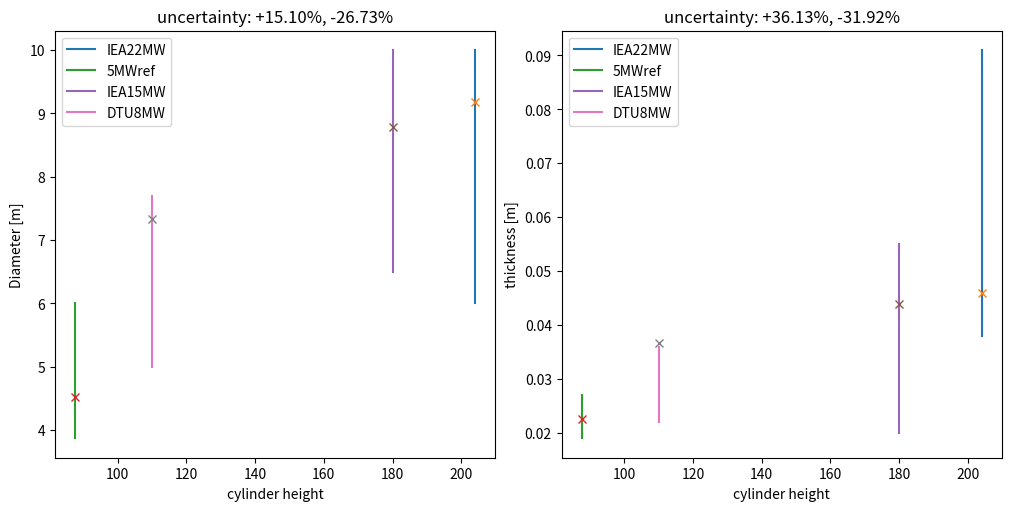

Python code for this plot:
import numpy as np
import matplotlib.pyplot as plt
from abc import ABC, abstractmethod

'''ASSUMPTIONS:
=> thin-walled: D/t >= 10
=> slenderness ratio sufficiently high (col. buckling)
=> F_drag << F_thrust
=> F_lift << F_weight
=> D/t limits manufacturability
=> foundation mass not included 
=> safety factor accounts for limited load case [cite]
=> worst case scenario: thrust force is fully transferred as shear to top of tower
=> worst case: selft weight contributed to buckling
'''


class Steel():
    def __init__(self):
        'source: [cite]'
        self.E = 190e9      #[Pa]
        self.rho = 7800     #[kg/m^3]
        self.sig_y = 340e6  #[Pa]


class Sizing(ABC):
    def __init__(self, length, material):
        '''
        :param length: cylinder length [m]
        :param material: materials object
        '''
        self.L = length
        self.mat = material
        self.g = 9.80665

    @abstractmethod
    def axial_loading_function(self):
        pass

    @abstractmethod
    def bend_loading_function(self):
        pass

    @abstractmethod
    def calc_total_mass(self, M_tower):
        pass

    def calc_area(self, t, R_out):
        '''
        :param t: wall thickness [m]
        :return: CS area
        '''
        return 2 * np.pi * R_out * t

    def calc_I(self, t, R_out):
        '''
        :param t: thickness [m]
        :param R_out: outer radius [m]
        :return: moment of inertia (thin walled)
        '''
        return np.pi * R_out ** 3 * t

    def calc_mass(self, t, R_out):
        '''
        :param t: wall thickness [m]
        :param R_out: outer radius
        :return: mass [kg]
        '''
        M = self.calc_area(t=t, R_out=R_out) * self.L * self.mat.rho
        return M

    def column_buckling(self, F_internal, Length, rt, gamma_m_buckling = 1.2, n=0.25):
        '''
        :param Length: column length buckling analysis (i.e. load application point)
        :param n: end fixity
        :return: min. radius R for column buckling
        '''
        D = (8*abs(F_internal)*Length**2*gamma_m_buckling/(np.pi**3 *self.mat.E*rt*n))**(1/4)
        R=D/2
        return R

    @staticmethod
    def stress_radius(coefs, verbose: bool):
        '''
        :param coefs:
        :param verbose:
        :return:
        '''
        roots = np.roots(p=coefs)
        R_ult_stress = np.real(roots)[np.imag(roots) == 0][0]
        if verbose:
            print(f'Im(roots)={np.imag(roots)}')
        return R_ult_stress

    def sizing_analysis(self, rt=1/200, gamma_m = 1.1, gamma_m_buckling = 1.2, gamma_T=1.5, gamma_a=1.35, verbose=False):
        '''
        :param rt: t/D ratio
        :param gamma_m: material safety factor
        :param gamma_m_buckling: buckling safety factor
        :param gamma_T: thrust force safety factor
        :param gamma_a: axial safety factor
        :param verbose: print (bool)
        :return: sizing radius, sizing thickness
        '''
        if verbose:
            print(self)
        F_axial = self.axial_loading_function()*gamma_a
        Moment = self.bend_loading_function()*gamma_T
        coefs = np.array([self.mat.sig_y-self.L*self.mat.rho*self.g*gamma_m, 0, (-F_axial*gamma_m/(4*np.pi*rt)), (-Moment*gamma_m/(2*np.pi*rt))])

        R_ult_stress = float(self.stress_radius(coefs=coefs, verbose=verbose))
        M_tower = self.calc_mass(t=2*R_ult_stress*rt, R_out=R_ult_stress)
        R_col_buckling = self.column_buckling(F_internal=F_axial+self.g*M_tower, Length=self.L, rt=rt, gamma_m_buckling=gamma_m_buckling)

        R_final = max(R_ult_stress, R_col_buckling)

        M_tower = self.calc_mass(t=2*R_final*rt, R_out=R_final)
        M_final = self.calc_total_mass(M_tower=M_tower)
        #print(self.calc_area(t=2*R_final*rt, R_out=R_final))
        if verbose:
            print(f'D={2*R_final:.2f} R={R_final:.2f} R_str={R_ult_stress:.2f} R_buckl={R_col_buckling:.2f} '
                  f'M={M_final/1000:.2f} Mtower={M_tower/1000:.2f} t={rt*2*R_final:.4f}\n')
        return R_final, 2*R_final*rt, M_final


class SingleTower(Sizing):
    def __init__(self, length, material, M_truss, sum_M_RNA, F_T, F_L = 0, F_D = 0):
        '''
        :param length: [m]
        :param material: object
        :param M_truss: [kg]
        :param sum_M_RNA: total RNA mass, all rotors [kg]
        :param F_T: average thrust force
        '''
        super().__init__(length=length, material=material)
        self.M_truss = M_truss
        self.sum_M_RNA = sum_M_RNA
        self.F_T = F_T
        self.F_L = F_L
        self.F_D = F_D

    def __str__(self):
        return f'(i) Tower+Truss: L={self.L:.2f}'

    def axial_loading_function(self):
        '''
        :return: max internal axial force EXCLUDING SELF WEIGHT
        '''
        W_top = self.g * (self.M_truss + self.sum_M_RNA)
        return W_top

    def bend_loading_function(self):
        '''
        :return: max internal bending moment
        '''

        M = (self.F_T) * self.L + self.F_L * 25  + self.F_D*(self.L+350/2)
        return M

    def calc_total_mass(self, M_tower):
        '''
        :param M_tower: mass [kg] of a single tower
        :return: total concept mass
        '''
        return M_tower + self.M_truss


class Platform(Sizing):
    def __init__(self, length, material, M_truss, sum_M_RNA, F_T, r_platform, h_truss):
        '''
        :param length: [m]
        :param material: object
        :param M_truss: [kg]
        :param sum_M_RNA: total RNA mass, all rotors [kg]
        :param F_T: average total thrust force [N]
        '''
        super().__init__(length=length, material=material)
        self.M_truss = M_truss
        self.sum_M_RNA = sum_M_RNA
        self.F_T = F_T
        self.r_platform = r_platform
        self.h_truss = h_truss
        self.M_platform = self.mass_platform()

    def __str__(self):
        return f'(ii) Platform+Truss: L={self.L:.2f}, r_plat={self.r_platform:.2f}, M_plat={self.M_platform/1000:.2f}'

    def mass_platform(self):
        tp = 0.5
        t_ring = 1
        return np.pi * self.mat.rho * tp * (self.r_platform ** 2 - (self.r_platform - t_ring) ** 2)

    def axial_loading_function(self):
        W = (self.M_truss + self.sum_M_RNA + self.M_platform) * 9.81
        M_T = self.F_T * self.h_truss / 2
        Fplz = (2 * M_T + self.r_platform * W) / (4 * self.r_platform)
        return Fplz

    def bend_loading_function(self):
        Fplx = self.F_T / 4
        M = Fplx*self.L
        return M

    def calc_total_mass(self, M_tower):
        #print(4*M_tower + self.M_truss + self.M_platform)
        return 4*M_tower + self.M_truss + self.M_platform


class Branches(Sizing):
    def __init__(self, length, material, sum_M_RNA, F_T, N_branches: int, N_rotors: int):
        '''
        :param length: [m]
        :param material: object
        :param M_truss: [kg]
        :param sum_M_RNA: total RNA mass, all rotors [kg]
        :param F_T: average thrust force
        '''
        super().__init__(length=length, material=material)
        self.sum_M_RNA = sum_M_RNA
        self.F_T = F_T
        self.N_branches = N_branches
        self.N_rotors = N_rotors

    def axial_loading_function(self):
        '''
        :return: max internal axial force
        '''
        return 0

    def bend_loading_function(self):
        '''
        :return: max internal bending moment
        '''
        W_perR = self.sum_M_RNA/self.N_rotors
        T_perR = self.F_T/self.N_rotors
        M = 9/5*self.L*(W_perR+T_perR)
        return M

    def calc_total_mass(self, M_tower):
        '''
        :param M_tower: mass [kg] of a single tower
        :return: total concept mass
        '''
        return self.N_branches*M_tower


class BranchTower(Sizing):
    def __init__(self, length, material, sum_M_RNA, F_T, M_branches):
        '''
        :param length: [m]
        :param material: object
        :param M_truss: [kg]
        :param sum_M_RNA: total RNA mass, all rotors [kg]
        :param F_T: average thrust force
        '''
        super().__init__(length=length, material=material)
        self.sum_M_RNA = sum_M_RNA
        self.F_T = F_T
        self.M_branches = M_branches

    def __str__(self):
        return f'(iii) Branching: L_tower={self.L:.2f}, M_branches={self.M_branches/1000:.2f}'

    def axial_loading_function(self):
        '''
        :return: max internal axial force
        '''
        return self.g*(self.M_branches + self.sum_M_RNA)

    def bend_loading_function(self):
        '''
        :return: max internal bending moment
        '''
        M = self.F_T*self.L
        return M

    def calc_total_mass(self, M_tower):
        '''
        :param M_tower: mass [kg] of a single tower
        :return: total concept mass
        '''
        return M_tower + self.M_branches


def statistics():
    references = {}


    'IEA 22 MW'
    dict = {}
    dict['hub_height'] = 170
    dict['tower_mass'] = 1574
    dict['monopile_mass'] = 2097
    dict['max_t'] = 0.091
    dict['min_t'] = 0.038
    dict['max_D'] = 10
    dict['min_D'] = 6
    dict['h_above_mud'] = 34+170
    dict['m_top'] = (821.2+120+82*3)*1000
    dict['P_rated'] = 22e6
    dict['v_rated'] = 11
    dict['T_rated'] = 2793e3

    references['IEA22MW'] = dict


    '5 MW reference'
    dict = {}
    dict['hub_height'] = 90
    dict['tower_mass'] = 347460/1000
    dict['monopile_mass'] = 0
    dict['max_t'] = .027
    dict['min_t'] = .019
    dict['max_D'] = 6
    dict['min_D'] = 3.87
    dict['h_above_mud'] = 87.6
    dict['P_rated'] = 18.45e6
    dict['v_rated'] = 11.4
    dict['T_rated'] = 800e3

    dict['m_top'] = 110e3 + 240e3
    references['5MWref'] = dict

    'IEA 15 MW'
    dict = {}
    dict['hub_height'] = 150
    dict['tower_mass'] = 860
    dict['monopile_mass'] = 1318
    dict['max_t'] = .055
    dict['min_t'] =.02
    dict['max_D'] = 10
    dict['min_D'] = 6.5
    dict['h_above_mud'] = 150+30
    dict['P_rated'] = 31.77#15e6
    dict['v_rated'] = 10.59
    dict['m_top'] = 1017e3
    dict['T_rated'] = 2.8e6
    references['IEA15MW'] = dict

    'DTU 8 MW'
    dict = {}
    dict['hub_height'] = 110
    dict['tower_mass'] = 558e3
    dict['monopile_mass'] = 0
    dict['max_t'] = .036
    dict['min_t'] = .022
    dict['max_D'] = 7.7
    dict['min_D'] = 5
    dict['h_above_mud'] = 110
    dict['P_rated'] = 34.2875e6
    dict['v_rated'] = 12.5
    dict['m_top'] = 90e3 + 285e3+35e3*3
    dict['T_rated'] = 2743e3
    references['DTU8MW'] = dict

    #print(references.keys())
    fig, axs = plt.subplots(1, 2, figsize=(10, 5),  layout='constrained')

    plus1 = []
    minus1 = []
    plus2 = []
    minus2 = []
    for key in references.keys():

        turbine = references[key]
        axs[0].plot(turbine['h_above_mud']*np.ones(2), [turbine['max_D'], turbine['min_D']], label=str(key))
        axs[1].plot(turbine['h_above_mud'] * np.ones(2), [turbine['max_t'], turbine['min_t']], label=str(key))

        single_tower = SingleTower(length=turbine['h_above_mud'], material=Steel(), M_truss=turbine['m_top'], sum_M_RNA=0, F_T=turbine['T_rated'], )
        R_single, t_single, _ = single_tower.sizing_analysis(verbose=False)
        D = 2 * R_single
        t = t_single
        axs[0].plot(turbine['h_above_mud'], D, marker='x')
        axs[1].plot(turbine['h_above_mud'], t, marker='x')
        plus1.append(abs(turbine['max_D'] - D)/D)
        minus1.append(abs(turbine['min_D'] - D)/D)

        plus2.append(abs(turbine['max_t'] - t) / t)
        minus2.append(abs(turbine['min_t'] - t) / t)

    #print(np.average(plus1)*100, np.average(minus1)*100)
    #print(np.average(plus2) * 100, np.average(minus2) * 100)
    axs[0].set_xlabel('cylinder height')
    axs[1].set_xlabel('cylinder height')

    axs[0].set_ylabel('Diameter [m]')
    axs[1].set_ylabel('thickness [m]')
    axs[0].legend()
    axs[1].legend()
    axs[0].set_title(f'uncertainty: +{np.average(plus1)*100:.2f}%, -{np.average(minus1)*100:.2f}%')
    axs[1].set_title(f'uncertainty: +{np.average(plus2) * 100:.2f}%, -{np.average(minus2) * 100:.2f}%')
    plt.show()

    uncertainty_range_D = [np.average(plus1), np.average(minus1)]
    uncertainty_range_t = [np.average(plus2) , np.average(minus2)]
    return uncertainty_range_D, uncertainty_range_t


if __name__ == '__main__':

    'UNCERTAINTY RANGES'
    uncertainty_range_D, uncertainty_range_t = statistics()

    'PARAMS:'
    R_rot = 29.6  # [m]
    D_rot = 2 * R_rot
    N_rot = 33

    V_infty = 10
    P_rated = 30e6
    T_rated = P_rated / V_infty
    T_perR = T_rated / N_rot

    M_truss = 7000e3#2235959.595  # [kg]
    sum_RNA = 1280085.241  # [kg]

    max_depth = 60  # [m]
    frame_height = 350  # [m]
    clearance_height = 25  # [m]

    '(i) SINGLE TOWER'
    h_single = 25+25+10#max_depth + clearance_height + frame_height / 2
    single_tower = SingleTower(length=h_single, material=Steel(), M_truss=M_truss, sum_M_RNA=sum_RNA, F_T=T_rated, F_L=3.4e6, F_D=300e3)
    R_single, t_single, M_single = single_tower.sizing_analysis(verbose=True)
    print(M_single*(1+uncertainty_range_D[0])*(1+uncertainty_range_t[0])/1000, M_single*(1-uncertainty_range_D[1])*(1-uncertainty_range_t[1])/1000)

    '(ii) PLATFORM'
    h_platform = max_depth + clearance_height
    platform = Platform(length=h_platform, material=Steel(), M_truss=M_truss, sum_M_RNA=sum_RNA, F_T=T_rated, r_platform=50, h_truss=frame_height)
    _,_,M_plat_tot = platform.sizing_analysis(verbose=True)
    print(M_plat_tot * (1 + uncertainty_range_D[0]) * (1 + uncertainty_range_t[0]) / 1000,
          M_plat_tot * (1 - uncertainty_range_D[1]) * (1 - uncertainty_range_t[1]) / 1000)

    '(iii) BRANCHING'
    L_branch = 5 * R_rot
    h_branch_tow = max_depth + frame_height + clearance_height
    branches = Branches(length=L_branch, material=Steel(), sum_M_RNA=sum_RNA, F_T=T_rated, N_branches=12, N_rotors=N_rot)
    R_branch, _, M_branches = branches.sizing_analysis()
    print(R_branch,'---')
    BrTower = BranchTower(length=h_branch_tow, material=Steel(), sum_M_RNA=sum_RNA, F_T=T_rated, M_branches=M_branches)
    _,_, M3 = BrTower.sizing_analysis(verbose=True)
    print(M3 * (1 + uncertainty_range_D[0]) * (1 + uncertainty_range_t[0]) / 1000,
          M3 * (1 - uncertainty_range_D[1]) * (1 - uncertainty_range_t[1]) / 1000)

    '''
    M_truss = 1000e3#2235959.595  # [kg]
    sum_RNA = 0*1280085.241  # [kg]
    P_rated = 15e6
    T_rated = P_rated / 10.59
    single_tower = Single_Tower(length=180, material=Steel(), M_truss=M_truss, sum_M_RNA=sum_RNA, F_T=T_rated, )
    single_tower.sizing_analysis(verbose=True)
    '''

    'DEFLECTION?'
    E = Steel().E
    print(f'\n(i) deflection, single = {T_rated * h_single ** 3 / (3 * E * np.pi * R_single ** 3 * t_single):.3f} [m]')
